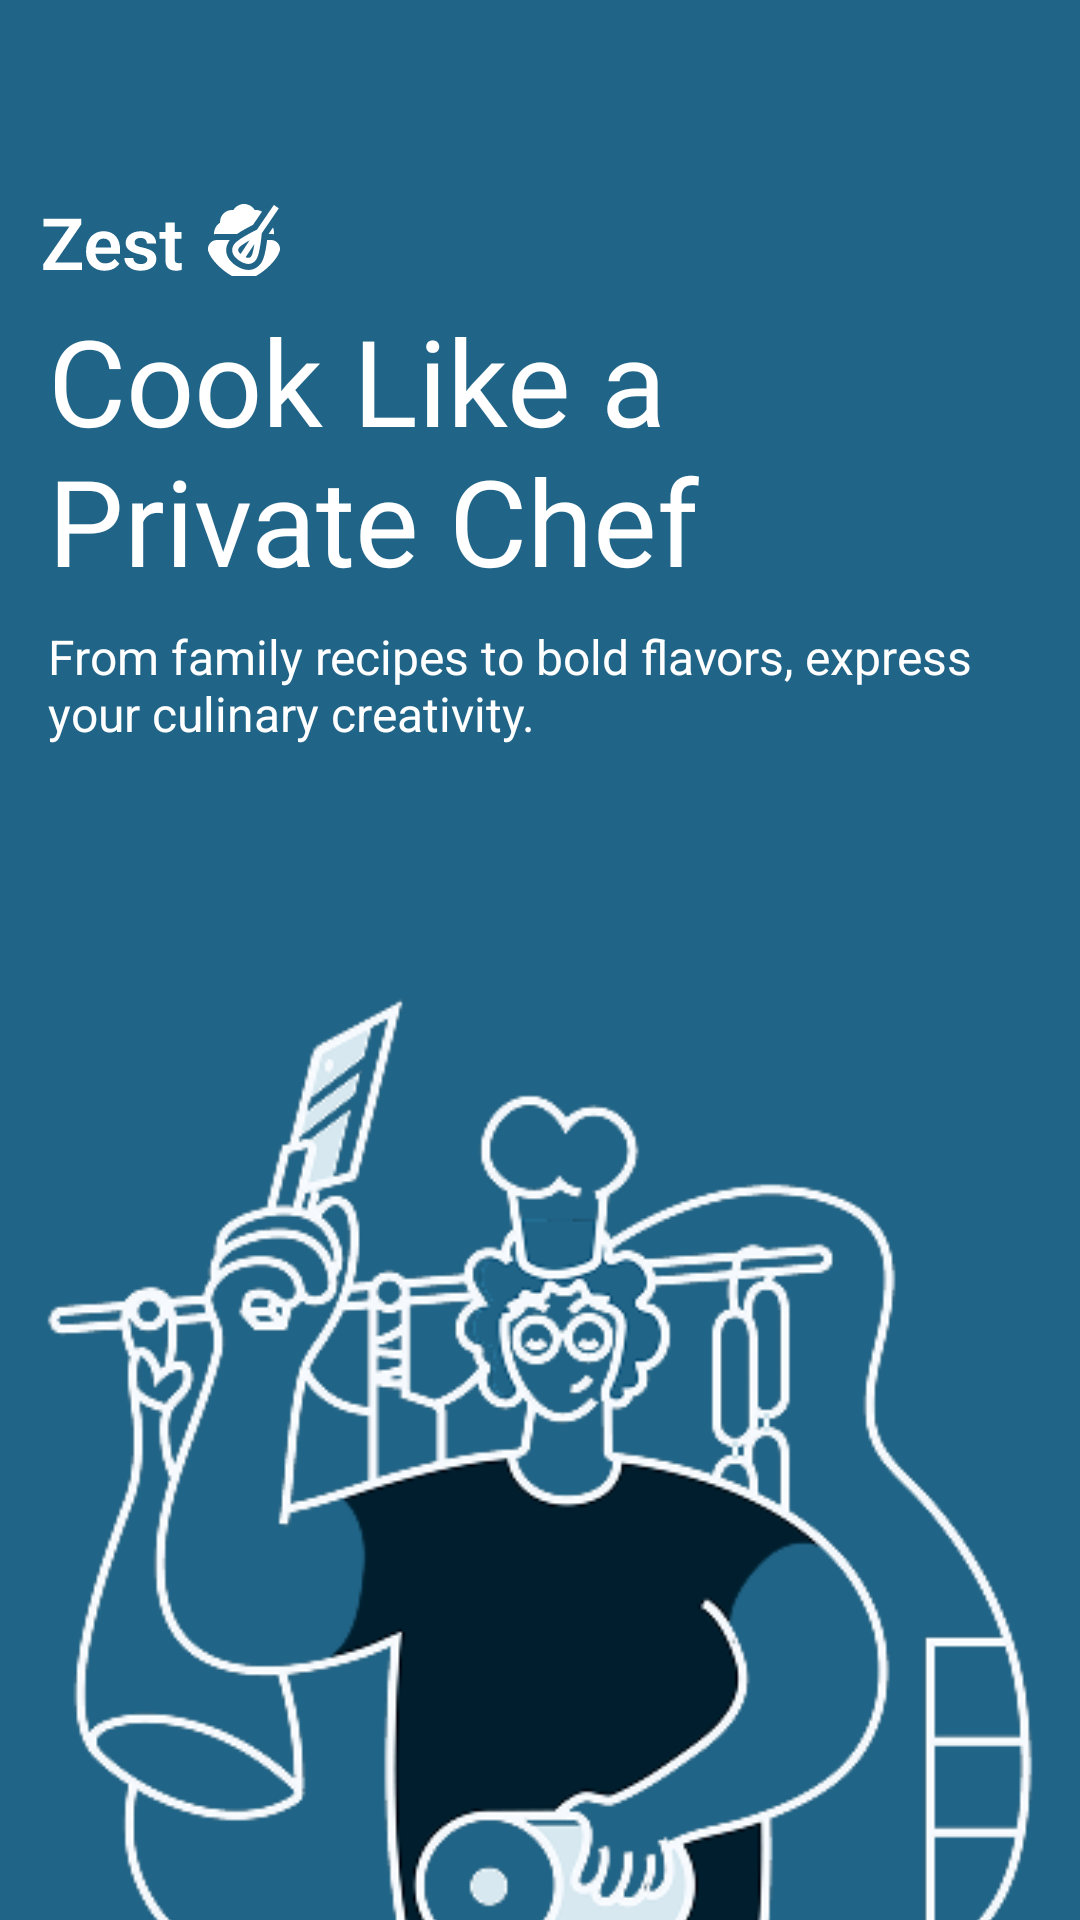

Layout XML and referenced resources for this Android screen:
<!-- AndroidManifest.xml: application theme Theme.Personal_Assignment -->
<!-- res/layout/activity_onboarding.xml -->
<?xml version="1.0" encoding="utf-8"?>
<androidx.constraintlayout.widget.ConstraintLayout xmlns:android="http://schemas.android.com/apk/res/android"
    xmlns:app="http://schemas.android.com/apk/res-auto"
    xmlns:tools="http://schemas.android.com/tools"
    android:id="@+id/main"
    android:layout_width="match_parent"
    android:layout_height="match_parent"
    android:background="#206487"
    tools:context=".Onboarding">

    

    

    

    <ImageView
        android:id="@+id/imageView"
        android:layout_width="wrap_content"
        android:layout_height="wrap_content"
        android:layout_marginTop="68dp"
        android:contentDescription="@string/onboarding_title"
        android:textAlignment="textStart"
        app:layout_constraintEnd_toEndOf="parent"
        app:layout_constraintHorizontal_bias="0.048"
        app:layout_constraintStart_toStartOf="parent"
        app:layout_constraintTop_toTopOf="parent"
        app:srcCompat="@drawable/app_icon" />

    

    <ImageView
        android:id="@+id/imageView1"
        android:layout_width="wrap_content"
        android:layout_height="0dp"
        android:layout_marginStart="64dp"
        android:layout_marginTop="56dp"
        android:layout_marginEnd="64dp"
        android:contentDescription="@string/onboarding_illustration"
        android:src="@drawable/onboarding_illustration"
        app:layout_constraintEnd_toEndOf="parent"
        app:layout_constraintStart_toStartOf="parent"
        app:layout_constraintTop_toBottomOf="@+id/textView2" />

    <TextView
        android:id="@+id/textView"
        android:layout_width="0dp"
        android:layout_height="wrap_content"
        android:layout_marginStart="16dp"
        android:layout_marginTop="4dp"
        android:layout_marginEnd="16dp"
        android:fontFamily="@font/roboto_medium"
        android:text="Cook Like a
        Private Chef"
        android:textColor="#FFFFFF"
        android:textSize="40sp"
        app:layout_constraintEnd_toEndOf="parent"
        app:layout_constraintHorizontal_bias="0.0"
        app:layout_constraintStart_toStartOf="parent"
        app:layout_constraintTop_toBottomOf="@+id/imageView" />

    <TextView
        android:id="@+id/textView2"
        android:layout_width="0dp"
        android:layout_height="wrap_content"
        android:layout_marginStart="16dp"
        android:layout_marginTop="8dp"
        android:layout_marginEnd="16dp"
        android:text="From family recipes to bold flavors, express your culinary creativity."
        android:textColor="#FFFFFF"
        android:textSize="16sp"
        app:layout_constraintEnd_toEndOf="parent"
        app:layout_constraintStart_toStartOf="parent"
        app:layout_constraintTop_toBottomOf="@+id/textView" />


    
    <Button
        android:id="@+id/getStartedButton"
        style="@style/Widget.Material3.Button"
        android:layout_width="match_parent"
        android:layout_height="wrap_content"
        android:layout_marginTop="48dp"
        android:backgroundTint="#FFFFFF"
        android:elevation="0dp"
        android:fontFamily="@font/roboto_medium"
        android:stateListAnimator="@null"
        android:text="@string/get_started"
        android:textAllCaps="false"
        android:textSize="16sp"
        app:layout_constraintTop_toBottomOf="@+id/imageView1"
        android:layout_marginStart="16dp"
        android:layout_marginEnd="16dp"
        android:textColor="#001E2D"
        tools:layout_editor_absoluteX="24dp" />


</androidx.constraintlayout.widget.ConstraintLayout>
<!-- resources referenced by this layout -->
<resources>
  <!-- drawable app_icon: vector/xml drawable (drawable, 5588 chars, omitted) -->
  <!-- drawable onboarding_illustration: png bitmap (drawable, 71802 bytes) -->
  <string name="get_started">Get Started</string>
  <string name="onboarding_illustration">Onboarding Illustration</string>
  <string name="onboarding_title">Onboarding Title</string>
  <style name="Theme.Personal_Assignment" parent="Theme.Material3.Light.NoActionBar">
  
  
  
  
  
  
  
  
  
  
  
          <item name="colorPrimary">@color/black</item>
          <item name="colorPrimaryVariant">@color/black</item>
          <item name="colorOnPrimary">@color/white</item>
      </style>
  <color name="black">#FF000000</color>
  <color name="white">#FFFFFFFF</color>
</resources>
